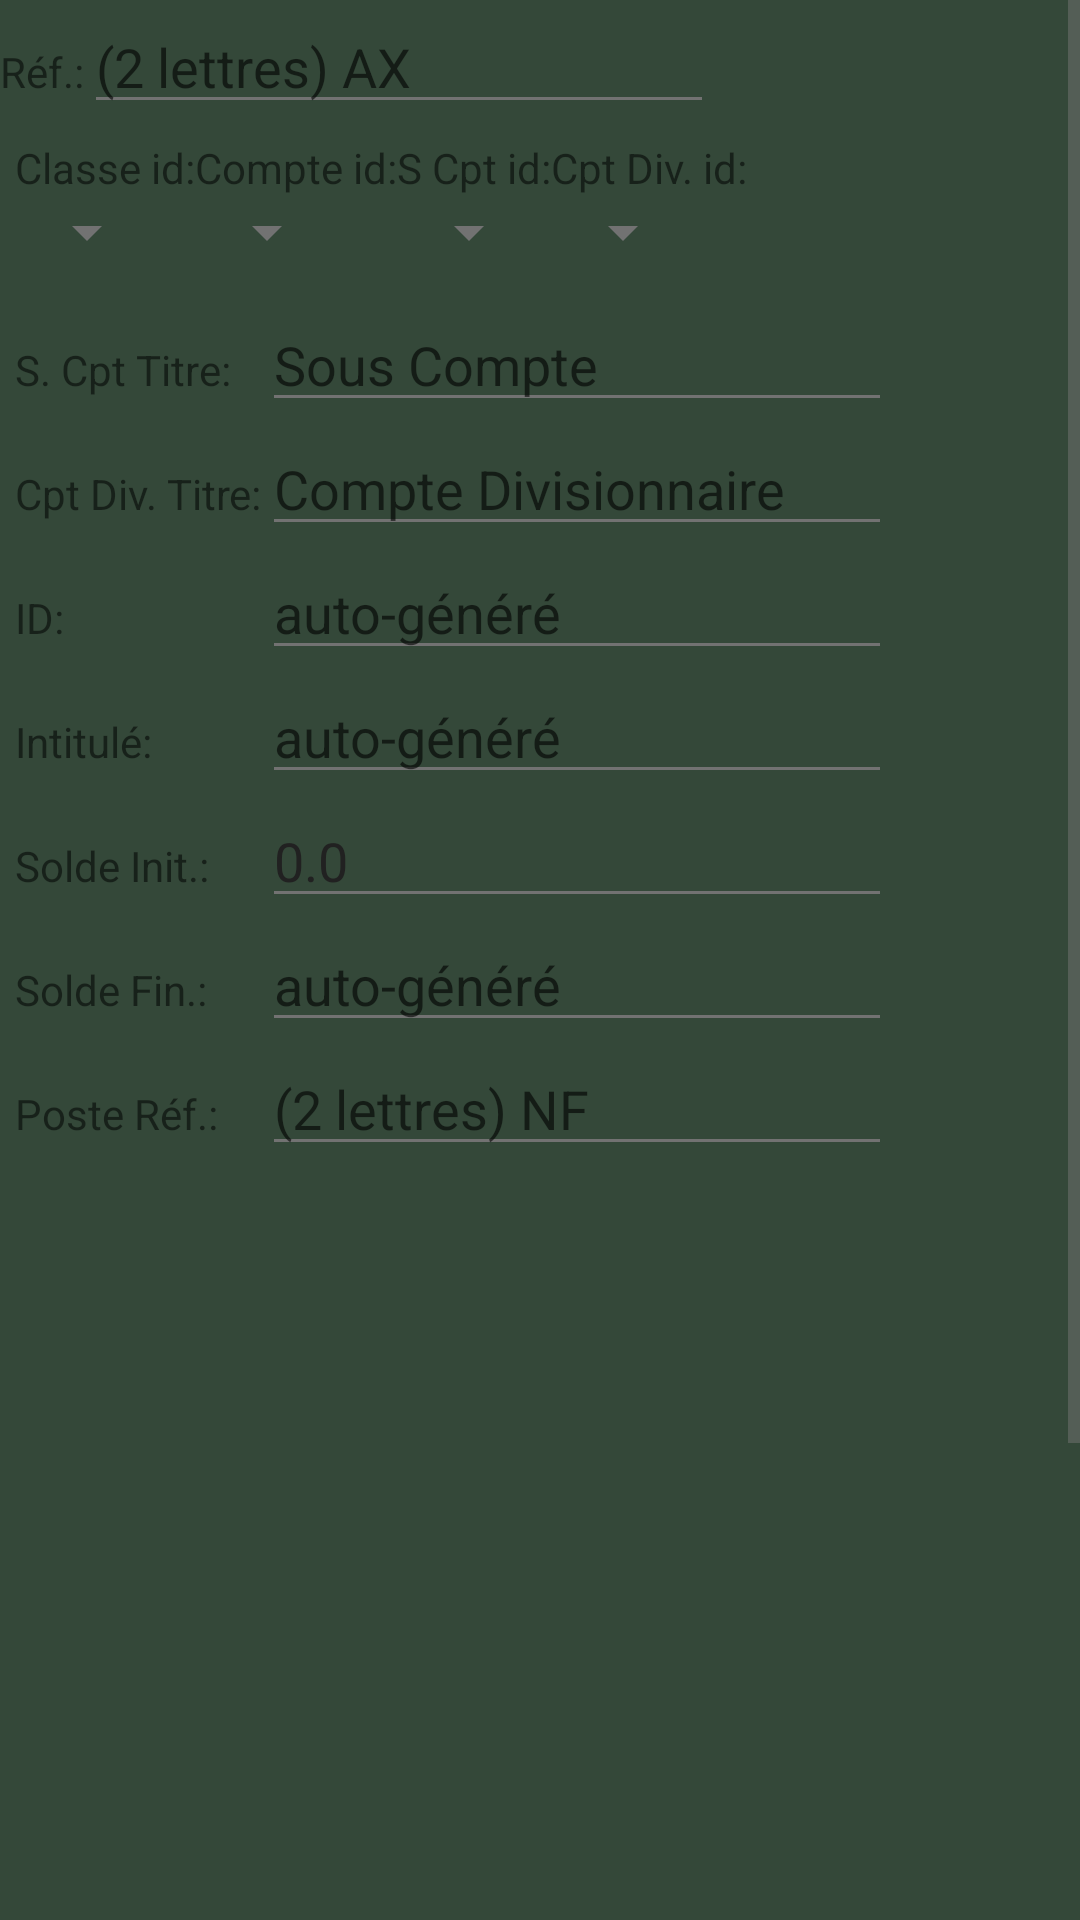

The Android layout XML behind this screen, and the referenced resources:
<!-- AndroidManifest.xml: activity theme CompatThemeDialog -->
<!-- res/layout/compte.xml -->
<?xml version="1.0" encoding="utf-8"?>
<ScrollView
	xmlns:android="http://schemas.android.com/apk/res/android"
	android:layout_width="fill_parent"
	android:layout_height="fill_parent"
	android:orientation="vertical">

	<LinearLayout
		android:layout_height="match_parent"
		android:layout_width="match_parent"
		android:orientation="vertical">

		<LinearLayout
			android:layout_height="wrap_content"
			android:layout_width="match_parent"
			android:orientation="horizontal">

			<TextView
				android:layout_height="wrap_content"
				android:text="Réf.:"
				android:layout_width="wrap_content"/>

			<EditText
				android:layout_height="wrap_content"
				android:ems="10"
				
				android:layout_width="wrap_content"
				android:id="@+id/cpt_ref"
				android:hint="(2 lettres) AX"/>

		</LinearLayout>

		<HorizontalScrollView
			android:layout_height="wrap_content"
			android:layout_width="match_parent">

			<GridLayout
				android:layout_height="match_parent"
				android:layout_width="match_parent"
				android:padding="5dp">

				<TextView
					android:layout_height="wrap_content"
					android:text="Classe id:"
					android:layout_width="wrap_content"
					android:layout_column="0"
					android:layout_row="0"
					android:gravity="center"
					android:layout_gravity="center"/>

				<TextView
					android:layout_height="wrap_content"
					android:text="Compte id:"
					android:layout_width="wrap_content"
					android:layout_column="1"
					android:layout_row="0"
					android:gravity="center"
					android:layout_gravity="center"/>

				<TextView
					android:layout_height="wrap_content"
					android:text="S Cpt id:"
					android:layout_width="wrap_content"
					android:layout_column="2"
					android:layout_row="0"
					android:layout_gravity="center"/>

				<TextView
					android:layout_height="wrap_content"
					android:text="Cpt Div. id:"
					android:layout_width="wrap_content"
					android:layout_column="3"
					android:layout_row="0"
					android:layout_gravity="center"/>

				<Spinner
					android:layout_height="wrap_content"
					android:ems="10"
					android:layout_width="wrap_content"
					android:id="@+id/cpt_classe_id"
					android:hint="1 - 9"
					android:layout_column="0"
					android:layout_row="1"/>

				<Spinner
					android:layout_height="wrap_content"
					android:ems="10"
					android:layout_width="wrap_content"
					android:id="@+id/cpt_compt_id"
					android:hint="1 - 9"/>

				<Spinner
					android:layout_height="wrap_content"
					android:ems="10"
					android:layout_width="wrap_content"
					android:id="@+id/cpt_scompte_id"
					android:hint="1 - 9"/>

				<Spinner
					android:layout_height="wrap_content"
					android:ems="10"
					android:layout_width="wrap_content"
					android:id="@+id/cpt_div_id"
					android:hint="1 - 9"/>

			</GridLayout>

		</HorizontalScrollView>

		<GridLayout
			android:layout_height="match_parent"
			android:layout_width="match_parent"
			android:padding="5dp">

			<TextView
				android:layout_height="wrap_content"
				android:text="S. Cpt Titre:"
				android:layout_width="wrap_content"
				android:layout_column="0"
				android:layout_row="0"/>

			<EditText
				android:layout_height="wrap_content"
				android:ems="10"
				android:layout_width="wrap_content"
				android:id="@+id/cpt_titre"
				android:hint="Sous Compte"/>

			<TextView
				android:layout_height="wrap_content"
				android:text="Cpt Div. Titre:"
				android:layout_width="wrap_content"
				android:layout_column="0"
				android:layout_row="1"/>

			<EditText
				android:layout_height="wrap_content"
				android:ems="10"
				android:layout_width="wrap_content"
				android:id="@+id/cpt_div_titre"
				android:hint="Compte Divisionnaire"/>

			<TextView
				android:layout_height="wrap_content"
				android:text="ID:"
				android:layout_width="wrap_content"
				android:layout_column="0"
				android:layout_row="2"/>

			<EditText
				android:layout_height="wrap_content"
				android:ems="10"
				android:editable="false"
				android:layout_width="wrap_content"
				android:id="@+id/cpt_id"
				android:hint="auto-généré"/>

			<TextView
				android:layout_height="wrap_content"
				android:text="Intitulé:"
				android:layout_width="wrap_content"
				android:layout_column="0"
				android:layout_row="3"/>

			<EditText
				android:layout_height="wrap_content"
				android:ems="10"
				android:editable="false"
				android:layout_width="wrap_content"
				android:id="@+id/cpt_intitule"
				android:hint="auto-généré"/>

			<TextView
				android:layout_height="wrap_content"
				android:text="Solde Init.:"
				android:layout_width="wrap_content"
				android:layout_column="0"
				android:layout_row="4"/>

			<EditText
				android:layout_height="wrap_content"
				android:ems="10"
				android:text="0.0"
				android:layout_width="wrap_content"
				android:id="@+id/cpt_solde_init"
				android:hint="0.0"/>

			<TextView
				android:layout_height="wrap_content"
				android:text="Solde Fin.:"
				android:layout_width="wrap_content"
				android:layout_column="0"
				android:layout_row="5"/>

			<EditText
				android:layout_height="wrap_content"
				android:ems="10"
				android:editable="false"
				android:layout_width="wrap_content"
				android:id="@+id/cpt_solde_fin"
				android:hint="auto-généré"/>

			<TextView
				android:layout_height="wrap_content"
				android:text="Poste Réf.:"
				android:layout_width="wrap_content"
				android:layout_column="0"
				android:layout_row="6"/>

			<EditText
				android:layout_height="wrap_content"
				android:ems="10"
				android:editable="false"
				android:layout_width="wrap_content"
				android:id="@+id/cpt_poste_ref"
				android:hint="(2 lettres) NF"/>

		</GridLayout>

		<ExpandableListView
			android:id="@+id/cpt_exp_list"
			android:layout_height="400dp"
			android:layout_width="match_parent"
			android:padding="5dp"
			android:minHeight="400dp"/>

		<GridLayout
			android:layout_height="match_parent"
			android:layout_width="match_parent"
			android:padding="5dp">

			<Button
				android:layout_height="wrap_content"
				style="?android:attr/buttonStyleSmall"
				android:text="Quitter"
				android:layout_width="wrap_content"
				android:layout_column="0"
				android:layout_row="0"
				android:id="@+id/cpt_quitter"/>

			<Button
				android:layout_height="wrap_content"
				style="?android:attr/buttonStyleSmall"
				android:text="Enregistrer"
				android:layout_width="wrap_content"
				android:id="@+id/cpt_enregistrer"/>

		</GridLayout>

	</LinearLayout>

</ScrollView>
<!-- resources referenced by this layout -->
<resources>
  <style name="CompatThemeDialog" parent="Theme.AppCompat.Light.Dialog">
  		<item name="colorPrimary">@color/primary</item>item&gt;
  		<item name="colorPrimaryDark">@color/primary_dark</item>
  		<item name="colorAccent">@color/accent</item>
  		<item name="android:textColorPrimary">@color/primary_text</item>
  		<item name="android:textColorSecondary">@color/secondary_text</item>
  		<item name="android:windowBackground">@color/window_background</item>
  	</style>
  <color name="primary">#607D8B</color>
  <color name="primary_dark">#455A64</color>
  <color name="accent">#2980b9</color>
  <color name="primary_text">#212121</color>
  <color name="secondary_text">#727272</color>
  <color name="window_background">#344839</color>
</resources>
